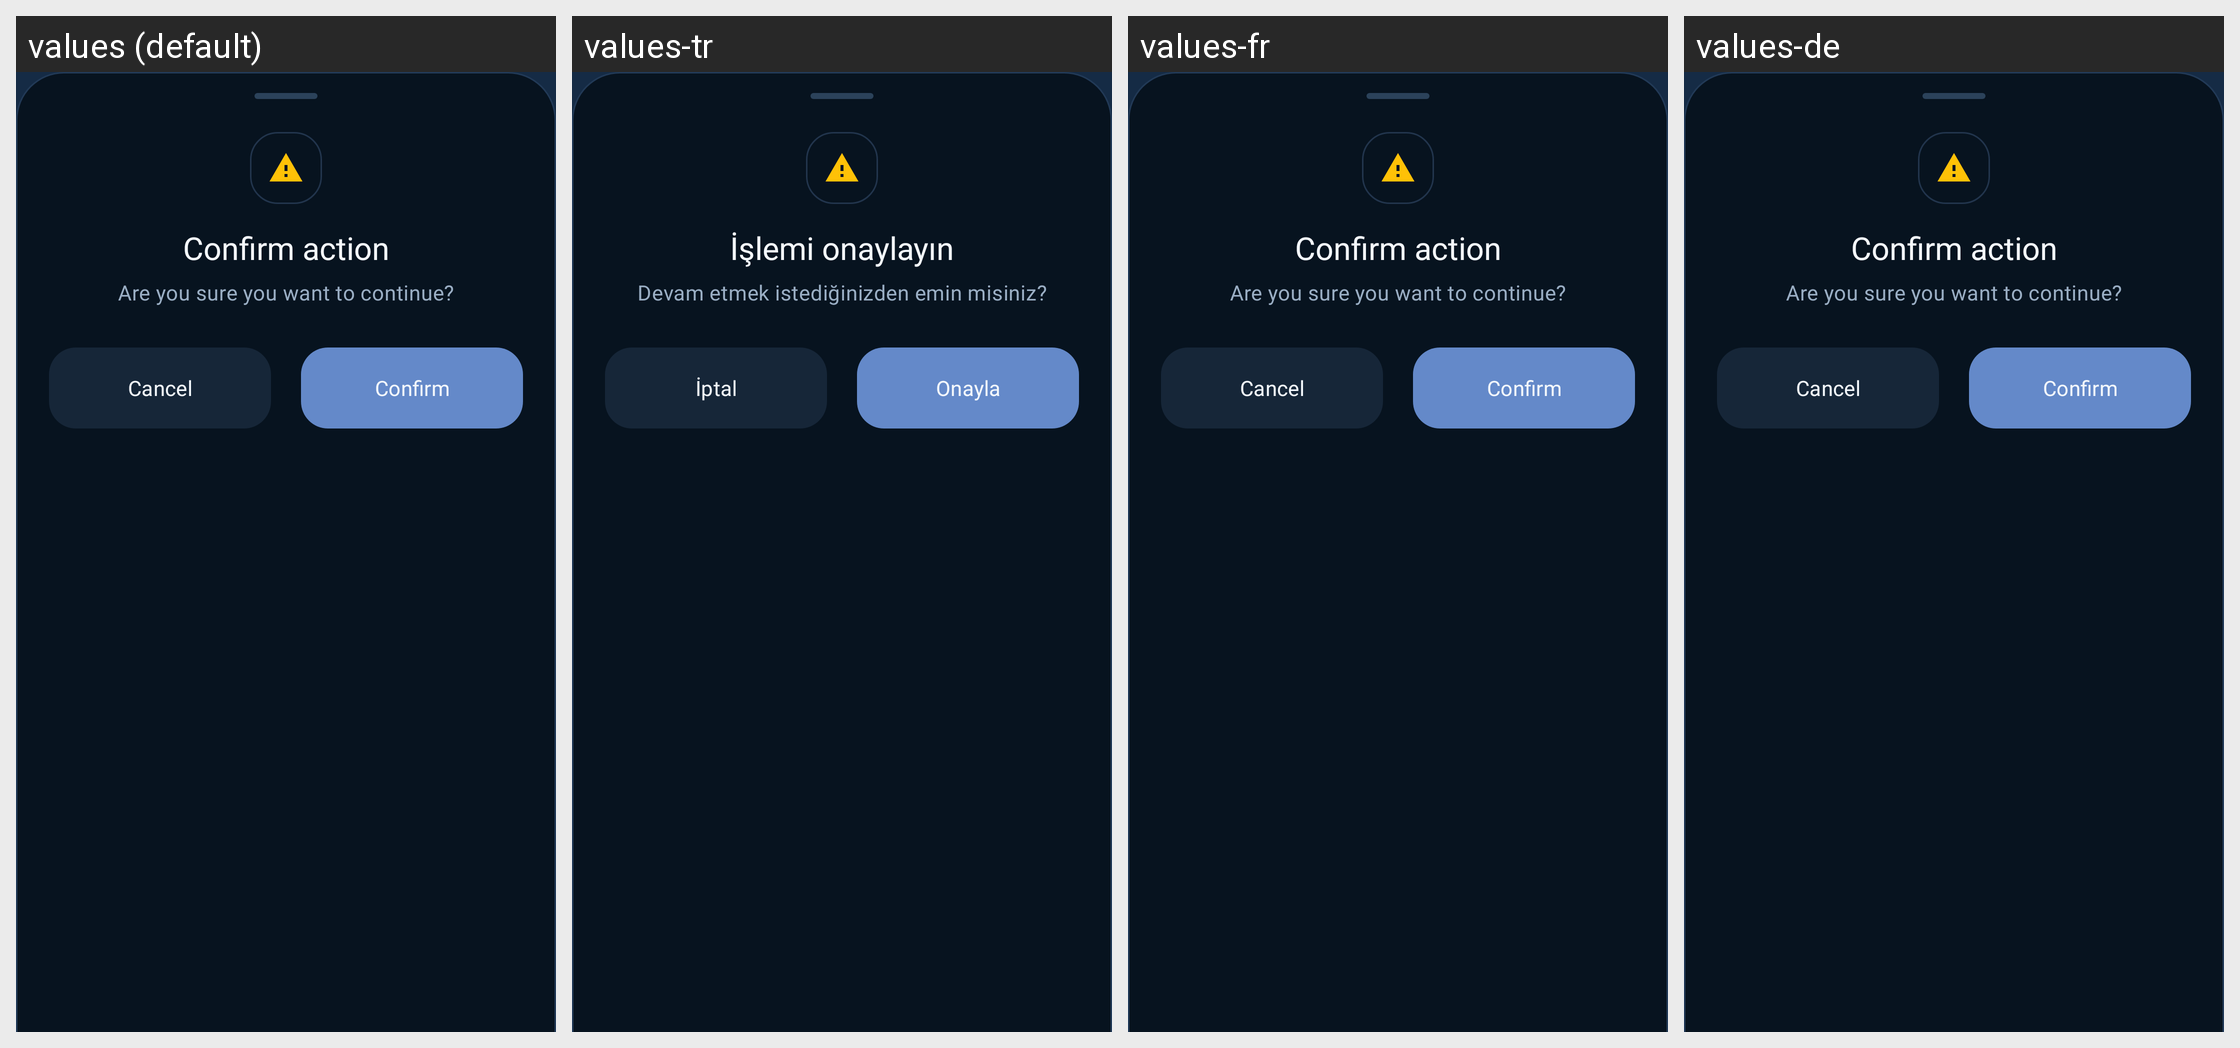

For this localized Android screen grid, give each drawn string resource with its value in every locale shown.
Android screen res/layout/bottom_sheet_device_confirm.xml rendered under 4 locales, left to right: values (default), values-tr, values-fr, values-de. Device: Nexus 5 (rendered at 1080×1920; each locale shown at half size, 540×960, under a caption strip naming it); theme AppTheme.
Other locales in the repository, not shown: values-es.
Strings drawn on this screen, with the default value and each locale's value (text and hints the layout hard-codes, and strings that could not be matched under every locale, appear in the picture but are not listed):

common_confirm_action_title
  values: Confirm action
  values-tr: İşlemi onaylayın
  values-fr: Confirm action  [not translated; the default value is used]
  values-de: Confirm action  [not translated; the default value is used]

common_confirm_action_message
  values: Are you sure you want to continue?
  values-tr: Devam etmek istediğinizden emin misiniz?
  values-fr: Are you sure you want to continue?  [not translated; the default value is used]
  values-de: Are you sure you want to continue?  [not translated; the default value is used]

common_cancel
  values: Cancel
  values-tr: İptal
  values-fr: Cancel  [not translated; the default value is used]
  values-de: Cancel  [not translated; the default value is used]

confirm
  values: Confirm
  values-tr: Onayla
  values-fr: Confirm  [not translated; the default value is used]
  values-de: Confirm  [not translated; the default value is used]
